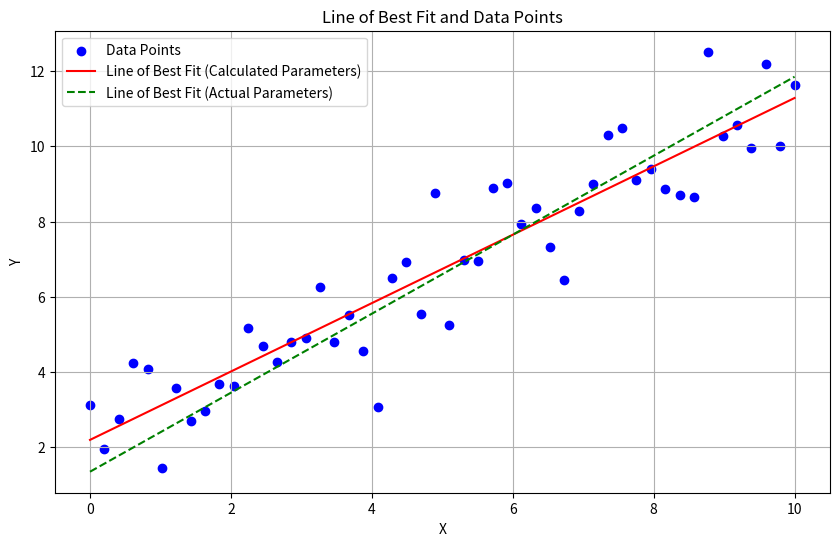

Python code for this plot:
# Copyright (c) 2024 David Such
# 
# This software is released under the MIT License.
# https://opensource.org/licenses/MIT

import numpy as np
import matplotlib.pyplot as plt

# Set the seed for reproducibility
np.random.seed(0)

# Generate 50 x values between 0 and 10
X = np.linspace(0, 10, 50)

# Generate the corresponding y values with Gaussian noise
true_slope = 1.05
true_intercept = 1.35
noise = np.random.normal(0, 1, X.shape)
Y = true_slope * X + true_intercept + noise

# Store the data points
data_points = np.column_stack((X, Y))

# Add a column of ones to X to account for the intercept term
X_b = np.c_[np.ones((X.shape[0], 1)), X]

# Calculate the normal equation parameters
theta_best = np.linalg.inv(X_b.T.dot(X_b)).dot(X_b.T).dot(Y)

# Display the parameters from the normal equation
intercept, slope = theta_best
print(f"Calculated Intercept: {intercept}")
print(f"Calculated Slope: {slope}")

# Calculate the predicted Y values using the calculated parameters
Y_pred = X_b.dot(theta_best)

# Calculate the Mean Squared Error using the calculated parameters
mse_calculated = np.mean((Y - Y_pred) ** 2)
print(f"Mean Squared Error (Calculated Parameters): {mse_calculated}")

# Calculate the predicted Y values using the actual parameters
Y_actual_pred = true_slope * X + true_intercept

# Calculate the Mean Squared Error using the actual parameters
mse_actual = np.mean((Y - Y_actual_pred) ** 2)
print(f"Mean Squared Error (Actual Parameters): {mse_actual}")

# Plot the data points and the lines of best fit
plt.figure(figsize=(10, 6))
plt.scatter(X, Y, color='blue', label='Data Points')

# Plot the line of best fit using calculated parameters
plt.plot(X, Y_pred, color='red', label='Line of Best Fit (Calculated Parameters)')

# Plot the line of best fit using actual parameters
plt.plot(X, Y_actual_pred, color='green', linestyle='--', label='Line of Best Fit (Actual Parameters)')

plt.xlabel('X')
plt.ylabel('Y')
plt.title('Line of Best Fit and Data Points')
plt.legend()
plt.grid(True)
plt.show()